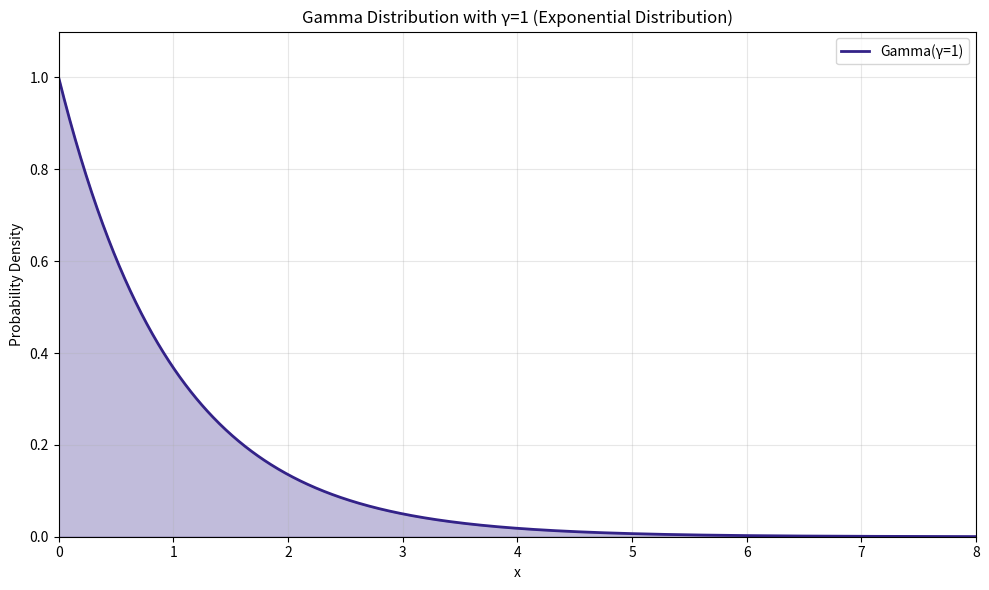

Source code (Python):
import matplotlib.pyplot as plt
import numpy as np
from scipy.stats import gamma

# Create x values
x = np.linspace(0, 8, 1000)

# Gamma distribution with shape parameter gamma=1 (equivalent to exponential with rate=1)
gamma_dist = gamma(a=1, scale=1)  # shape=1, scale=1
y = gamma_dist.pdf(x)

# Print some debug info
print(f"First few x values: {x[:5]}")
print(f"First few y values: {y[:5]}")
print(f"Max y value: {y.max()}")
print(f"Distribution mean: {gamma_dist.mean()}")

# Create the plot using project color scheme
plt.figure(figsize=(10, 6))
plt.plot(x, y, color="#332288", linewidth=2, label="Gamma(γ=1)")
plt.fill_between(x, y, alpha=0.3, color="#332288")

plt.xlabel("x")
plt.ylabel("Probability Density")
plt.title("Gamma Distribution with γ=1 (Exponential Distribution)")
plt.grid(True, alpha=0.3)
plt.legend()
plt.xlim(0, 8)
plt.ylim(0, 1.1)
plt.tight_layout()

# Save the plot
plt.savefig("gamma_distribution_plot.png", dpi=300, bbox_inches="tight")
plt.show()
